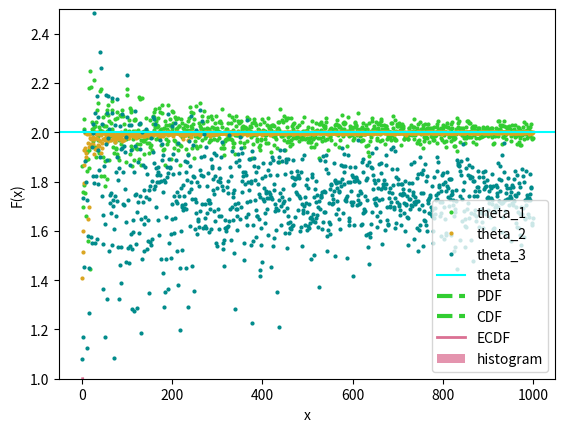

Generate this figure with matplotlib:
# --------
# [redacted]
# Математическая Статистика в Python
# Урок 6. Статистические оценки
# --------

import sys
import math
import pandas as pd
import numpy as np
import scipy
import matplotlib.pyplot as plt
import seaborn
from scipy.stats import t, chi2, f, norm, poisson, binom, uniform, multivariate_normal

np.set_printoptions(suppress = True)                    # уберем scientific notation

# --------
# Часть №1. Подготовительный этап
# --------

# Рассмотрим случайную величину Y со
# следующей квантильной функцией
def q_Y(p,                                              # уровень квантили
        theta = 1):                                     # параметр распределения
        return (np.sqrt(p) * theta)

# Осуществим расчет в точках
theta = 2                                              # возьмем конкретное значение параметра для распределения
q_Y(0.5, theta)                                        # найдем медиану

# Для наглядности запрограммируем, хоть далее и не будем
# использовать, и функцию плотности Y
def f_Y(t,                                              # аргумент функции плотности
        theta = 1):                                     # параметр распределения
    val = 2 * t / (theta ** 2)
    val[(t < 0) | (t >= theta)] = 0
    return (val)

# Посчитаем значения функции плотности
# с.в. Y в точках 0.3 и 0.5
f_Y(np.array([0.3, 0.5]), theta)

# Также, запрограммируем используемую далее
# функцию распределения Y
def F_Y(t,                                              # аргумент функции распределения
        theta = 1):                                     # параметр распределения
    val = (t / theta) ** 2
    val[(t < 0)] = 0
    val[(t > theta)] = 1
    return (val)

# Посчитаем значения функции распределения
# с.в. Y в точках 0.3 и 0.5
F_Y(np.array([0.3, 0.5]), theta)

# --------
# Часть №2. Оценивание параметров распределения
# --------

# Сформируем выборку из стандартного равномерного
# распределения, то есть из U~(0, 1)
np.random.seed(123)                                     # для воспроизводимости результатов, полученных с использованием
                                                        # выборок, необходима установка случайного зерна
n = 1000
u = np.random.uniform(size = n,                         # объем выборки
                      low = 0,                          # наименьшее значение
                      high = 1)                         # наибольшее значение


# Сгенерируем выборку из того же
# распределения, что и у с.в. Y
x = q_Y(u, theta)

# Рассмотрим три оценки параметра theta
theta_1 = 1.5 * np.mean(x)                              # первая оценка
theta_2 = max(x)                                        # вторая оценка
theta_3 = 5 * np.log(np.median(x))                      # третья оценка

# Рассчитаем реализации оценок при
# различных объемах выборки: от 1 до n
theta_1_vec = np.empty(n)                               # первая оценка при различных объмах выборки
theta_2_vec = np.empty(n)                               # вторая оценка при различных объмах выборки
theta_3_vec = np.empty(n)                               # третья оценка при различных объмах выборки
for i in range(0, n):                                   # считаем оценки при различных объемах выборки
    u_new = np.random.uniform(size = i + 1)
    x_new = q_Y(u_new, theta)                           # генерируем новую выборку объема (i + 1) и считаем
    theta_1_vec[i] = theta_1 = 1.5 * np.mean(x_new)     # по ней реализации оценок
    theta_2_vec[i] = max(x_new)
    theta_3_vec[i] = 5 * np.log(np.median(x_new))

# Визуализируем результат для того, чтобы
# понять, как отличаются между собой оценки,
# обладающие различными свойствами
plt.xlabel('Sample Size')
plt.ylabel('Estimate of Theta')
plt.plot(theta_1_vec, 'ro', markersize = 2,             # несмещенная и состоятельная, но менее
         color = "limegreen", label = "theta_1")        # эффективная (начиная с некоторого объема выборки), чем theta_2
plt.plot(theta_2_vec, 'ro', markersize = 2,             # смещенная и состоятельная, а также более
         color = "goldenrod", label = "theta_2")        # эффективная (начиная с некоторого объема выборки), чем theta_1
plt.plot(theta_3_vec, 'ro', markersize = 2,             # не состоятельная
         color = "darkcyan", label = "theta_3")
plt.axhline(y = theta , linestyle='-',                  # истинное значение оцениваемого
            color='cyan', label = "theta")              # параметра theta
plt.ylim(ymin = 1, ymax = 2.5)                          # обрежем часть значений, чтобы график
                                                        # смотрелся нагляднее
plt.legend()
# Обратите внимание, что:
# 1. Реализации оценки theta_1 колеблются вокруг
# истинного значения оцениваемого параметр theta,
# примерно с равной вероятностью и в равной степени
# превышая или оказываясь меньше theta, поскольку
# оценка theta_1 несмещенная.
# 2. При достаточно больших объемах выборки реализации
# оценок theta_1 и theta_2 оказываются очень близки
# к истинному значению и практически не колеблятся
# рядом с ним. Это происходит потому, что theta_1
# и theta_2 состоятельные.
# 3. Колебания реализаций theta_2 по отношению к
# истинному значению существенно слабее, чем у
# theta_1, потому что theta_2 более эффективна.
# 4. Реализации оценок theta_3 обычно далеки от
# истинного значения и не приближаются к нему
# по мере увеличения объема выборки, поскольку
# оценка theta_3 не состоятельная.
# 5. Реализации оценки theta_2 всегда меньше,
# чем theta, поскольку theta_2 смещенная.
# Примечание: графический анализ позволяет лишь сделать
#             предположения о свойствах оценок. Формальная
#             проверка соблюдения свойств требует строгого
#             математического доказательства.

# --------
# Часть №2. Распределение оценок
# --------

# Визуализируем, приблизительно,
# распределение оценки theta_2
    # Сперва получим выборку из
    # оценок, используя для
    # этого несколько независимых выборок
    # равного объема из одного и того
    # же распределения
m = 1000                                                # количество независимых выборок равного объема
                                                        # из одного и того же распределения
theta_2_vec = np.empty(m)                               # вектор, который будет содержать выборку
                                                        # из оценок theta_2
for i in range(0, m):
    x_new = q_Y(np.random.uniform(size = n), theta)
    theta_2_vec[i] = max(x_new)
theta_2_vec = np.sort(theta_2_vec)                      # для удобства отсортируем реализации оценок
    # Аналитически находим истинные функцию плотности
    # и функцию распределения оценки theta_2
F_theta_2 = F_Y(theta_2_vec, theta) ** n                # функция распределения theta_2 в точках реализаций оценок
f_theta_2 = (2 * n  / theta) * \
            ((theta_2_vec / theta) ** (2 * n))          # функция плотности theta_2 в токах реализаций оценок
    # Визуализация функции плотности
plt.xlabel('x')                                         # название нижней оси графика
plt.ylabel('f(x)')                                      # название верхней оси графика
plt.plot(theta_2_vec, f_theta_2, '--', linewidth = 3,   # график теоретической функции плотности оценки theta_2
  label = "PDF", color = "limegreen")
seaborn.histplot(theta_2_vec, stat = 'density',         # гистограмма
                 color = "palevioletred",
                 label = "histogram",
                 bins = 20)
plt.legend()
    # Визуализация функции распределения
plt.xlabel('x')                                         # название нижней оси графика
plt.ylabel('F(x)')                                      # название верхней оси графика
plt.plot(theta_2_vec, F_theta_2, '--', linewidth = 3,   # график теоретической функции распределеиня оценки theta_2
  label = "CDF", color = "limegreen")
seaborn.ecdfplot(theta_2_vec, stat = 'proportion',      # график выборочной функции распределения
                 color = "palevioletred",
                 label = "ECDF",
                 linewidth = 2)
plt.legend()

# --------
# Часть №3. Оценивание прочих характеристик распределения
# --------

# В качестве оценок характеристик распределения
# можно использовать как универсальные выражения,
# так и те, что учитывают специфику
# рассматриваемого распределения
    # Математическое ожидание E(Y)
2 * theta / 3                                           # истинное значение E(Y)
2 * theta_2 / 3                                         # оценка E(Y), полученная с использованием теоремы Слуцкого
np.mean(x)                                              # выборочное среднее как оценка E(Y)
    # Дисперсия Var(Y)
(theta ** 2) / 18                                       # истинное значение Var(Y)
(theta_2 ** 2) / 18                                     # оценка Var(Y), полученная с использованием теоремы Слуцкого
np.var(x)                                               # выборочная дисперсия как смещенная оценка Var(Y)
np.var(x, ddof = 1)                                     # скорректированная выборочная дисперсия
                                                        # как несмещенная оценка Var(Y)
    # Квантиль уровня 0.3
q_Y(0.3, theta)                                         # истинное значение квантили уровня 0.3 с.в. Y
q_Y(0.3, theta_2)                                       # оценка квантили уровня 0.3 с.в. Y, полученная
                                                        # при помощи теоремы Слуцкого
np.quantile(x, 0.3)                                     # выборочная квантиль уровня 0.3 как оценка квантили
                                                        # уровня 0.3 с.в. Y

# Задания
# 1. Для выборки из экспоненциального распределения с
#    параметром 'lambda = 5', ориентируясь на
#    графики реализаций оценок при различных
#    объемах выборки, предположите, какими
#    свойствами обладают следующие оценки и
#    какая из них является наиболее эффективной:
#    1)     np.mean(x)
#    2)     1 / np.mean(x)
#    3)     1 / (10 + np.mean(x))
#    4)     1 / (np.log(n) + np.mean(x))
#    5)     1 / (np.log(n) / n + np.mean(x))
#    6)     1 / np.median(x)
#    7)     np.log(2) / np.median(x)
# 2. Для выборки из распределения Пуассона с
#    параметром 'lambda = 2', ориентируясь на
#    графики реализаций оценок при различных
#    объемах выборки, предположите, какими
#    свойствами обладают следующие оценки и
#    какая из них является наиболее эффективной:
#    1)     np.mean(x)
#    2)     np.var(x)
#    3*)    Выборочная мода (если их две, берется среднее)
#    4)     np.median(x)
#    5)     np.median(x) + (1 / 3)
# 3. Для выборки из двумерного нормального распределения,
#    со стандартными нормальными маржинальными распределениями
#    и корреляцией 'rho = 0.5', ориентируясь на
#    графики реализаций оценок при различных
#    объемах выборки, предположите, какими
#    свойствами обладают следующие оценки и
#    какая из них является наиболее эффективной:
#    1)     np.corrcoef(x, y)
#    2)     np.mean(x * y)
#    3)     0.2 * np.corrcoef(x, y) + 0.5 * np.mean(x * y)
# 4. Для экспоненциального распределения с параметром 'lambda = 5'
#    рассчитайте истинное значение и две состоятельные
#    оценки (по выборке из 1000 наблюдений): с использованием выборочной
#    характеристики и с применением теоремы Слуцкого, для следующих
#    характеристик распределения:
#    1)     Дисперсия
#    2)     Медиана
#    3)     Значение функции плотности в точке 2: только истинное значение
#           и оценка, полученная с применением теоремы Слуцкого
#    4)     Третий начальный момент
#    5)     Квантиль уровня 0.8
# 5. Для оценок, полученных в предыдущем задании:
#    1)     Осуществите графический анализ и предположите,
#           какие из них являются более эффективными.
#    2*)    Визуалирируйте оценки функции плотности и функции
#           распределения ваших оценок при помощи гистограммы и
#           выборочной функции распределения. Для этого вам понадобится
#           сгенерировать много выборок одного и того же объема из того
#           же распределения, что и у случайной величины Y и для каждой
#           из этих выборок осуществить рассчет соответствующих оценок.
#    3**)   Визуализируйте теоретические функции плотности и функции
#           распределения ваших оценок